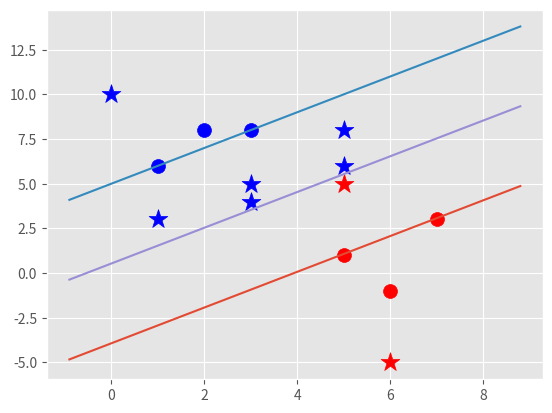

The matplotlib source for this figure:
import matplotlib.pyplot as plt
from matplotlib import style
import numpy as np
style.use('ggplot')

# Aca defino la clase
class Support_Vector_Machine:
    # Este es el constructor
    def __init__(self, visualization=True):
        self.visualization = visualization
        self.colors = {1:'r', -1:'b'}
        if self.visualization:
            # crea un objeto figure
            self.fig = plt.figure()
            # Le agrega los ejes
            self.ax = self.fig.add_subplot(1, 1, 1)

    # Esta es la funcion para entrenar
    def fit(self, data):
        # data es un diccionario con dos clases -1 y 1
        self.data = data
        #{ ||w||: [w,b]}
        opt_dict = {}

        transforms = [[1,1],
                    [-1,1],
                    [-1,-1],
                    [1,-1],]

        # busca maximo y minimos ranges
        all_data = []
        # Itero los grupo -1 y 1
        for yi in self.data:
            # itero las filas
            for featureset in self.data[yi]:
                #itero las columna
                for feature in featureset:
                    # pongo cada valor en la lista
                    all_data.append(feature)

        # agarro el valor maximo de todas la lista
        self.max_feature_value = max(all_data)
        # agarro el valor minimo
        self.min_feature_value = min(all_data)

        # limpio esto
        all_data = None

        # Empieza con big steps
        step_sizes = [self.max_feature_value * 0.1,
                    self.max_feature_value * 0.01,
                    self.max_feature_value * 0.001,]


        # Extremely expensive, b no tiene que hacer pasos tan peque~no
        # no tiene que ser preciso
        b_range_multiple = 5

        #
        b_multiple = 5

        # selecciono el maximo valor y lo multiplico por 10
        latest_optimum = self.max_feature_value * 10

        # Itero cada step (son 3)
        for step in step_sizes:
            w = np.array([latest_optimum, latest_optimum])
            # cuando converge
            optimized = False
            while not optimized:
                # np.arange crea in intervalo de espacios iguales
                for b in np.arange(-1 * (self.max_feature_value * b_range_multiple),
                        self.max_feature_value * b_range_multiple,
                        step * b_multiple):
                    # lo multipla por cada transformacion
                    for transformation in transforms:
                        w_t = w * transformation
                        found_option = True
                        # Es eslavon mas fragil del SVM
                        # SMO - ver que es
                        # yi(xi.w + b) >= 1
                        # Itero la clase
                        for i in self.data:
                            #itero las filas
                            for xi in self.data[i]:
                                yi = i
                                if not yi * (np.dot(w_t , xi) + b) >= 1:
                                    found_option = False
                                    break

                        if found_option:
                            opt_dict[np.linalg.norm(w_t)] = [w_t, b]

                if w[0] < 0:
                    optimized = True 
                    print('Optimized a step')
                else:
                    # w
                    w = w - step

            # todas las distancias
            norms = sorted([n for n in opt_dict])
            opt_choice = opt_dict[norms[0]]

            self.w = opt_choice[0]
            self.b = opt_choice[1]

            latest_optimum = opt_choice[0][0] + step * 2

        

    # Esta es la funcion para
    def predict(self, features):
        # sign (x.w+b)
        classification = np.sign(np.dot(np.array(features), self.w) + self.b)
        if classification !=0 and self.visualization:
            self.ax.scatter(features[0], features[1], s=200, marker='*',c=self.colors[classification])
        
        return classification

    def visualize(self):
        [[self.ax.scatter(x[0], x[1], s=100, color=self.colors[i]) for x in data_dict[i]] for i in data_dict]

        def hyperplane(x,w,b,v):
            return (-w[0]*x-b+v) / w[1]

        datarange = (self.min_feature_value*0.9, self.max_feature_value*1.1)
        hyp_x_min = datarange[0]
        hyp_x_max = datarange[1]

        # positive suppor vector hyperplane
        psv1 = hyperplane(hyp_x_min, self.w, self.b,1)
        psv2 = hyperplane(hyp_x_max, self.w, self.b,1)
        self.ax.plot([hyp_x_min, hyp_x_max],[psv1,psv2])
        
        # negativ suppor vector hyperplane
        nsv1 = hyperplane(hyp_x_min, self.w, self.b,-1)
        nsv2 = hyperplane(hyp_x_max, self.w, self.b,-1)
        self.ax.plot([hyp_x_min, hyp_x_max],[nsv1,nsv2])
        
        # positive suppor vector hyperplane
        db1 = hyperplane(hyp_x_min, self.w, self.b,0)
        db2 = hyperplane(hyp_x_max, self.w, self.b,0)
        self.ax.plot([hyp_x_min, hyp_x_max],[db1,db2])

        plt.show()
        


# Creamos un diccionario
data_dict = {-1:np.array([[1,6],
                        [2,8],
                        [3,8],]),
            1:np.array([[5,1],
                        [6, -1],
                        [7,3],])}

svn = Support_Vector_Machine()
svn.fit(data_dict)

predict_us = [[0,10],
            [1,3],
            [3,4],
            [3,5],
            [5,5],
            [5,6],
            [6,-5],
            [5,8]]

for p in predict_us:
    svn. predict(p)     

svn.visualize()
